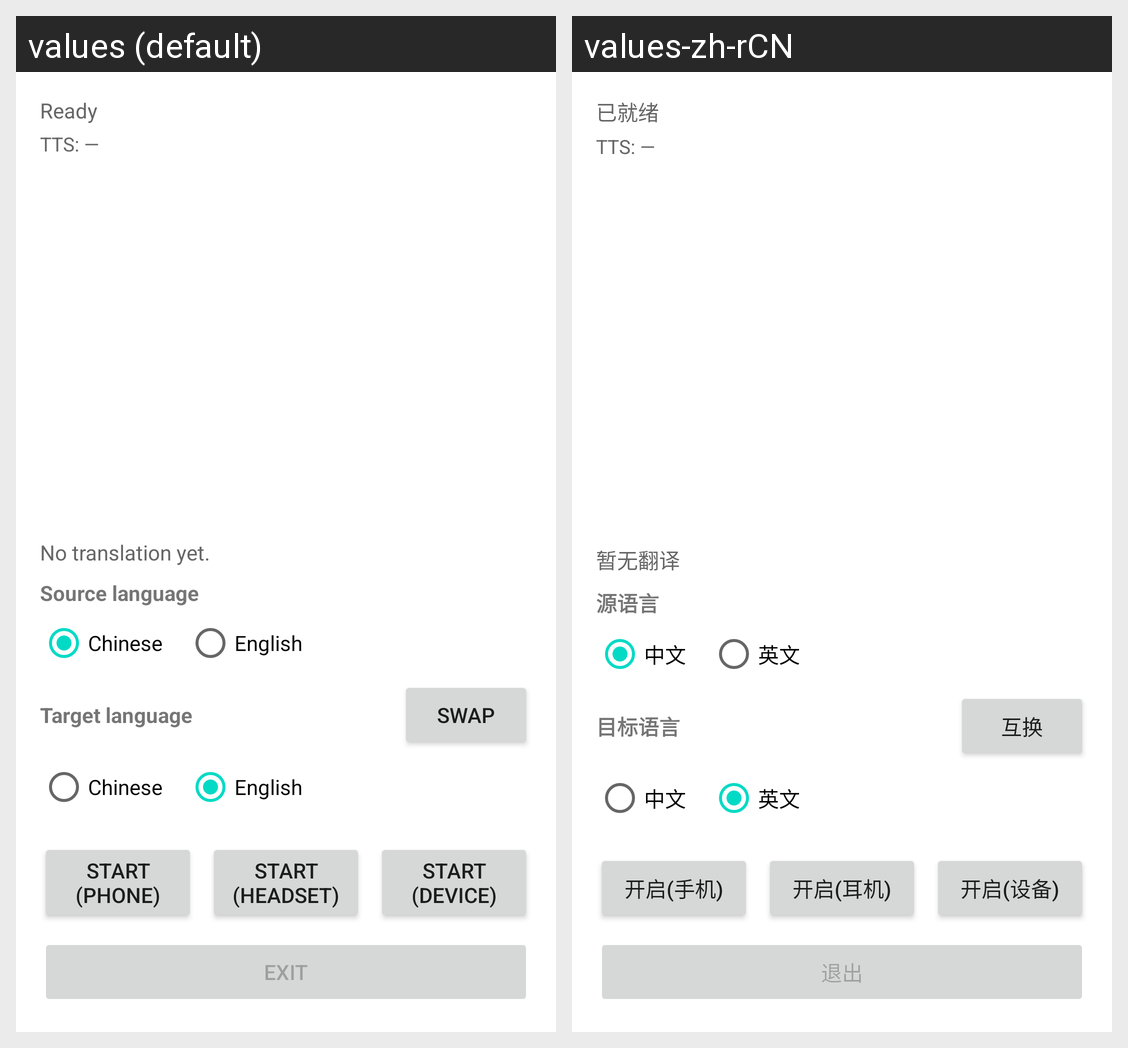

For this localized Android screen grid, give each drawn string resource with its value in every locale shown.
Android screen res/layout/activity_translate.xml rendered under 2 locales, left to right: values (default), values-zh-rCN. Device: Nexus 5 (rendered at 1080×1920; each locale shown at half size, 540×960, under a caption strip naming it); theme AppTheme.
Strings drawn on this screen, with the default value and each locale's value (text and hints the layout hard-codes, and strings that could not be matched under every locale, appear in the picture but are not listed):

ds_speech_ready
  values: Ready
  values-zh-rCN: 已就绪

ds_speech_tts_idle
  values: TTS: —
  values-zh-rCN: TTS: —

ds_speech_translate_empty
  values: No translation yet.
  values-zh-rCN: 暂无翻译

ds_speech_lang_source
  values: Source language
  values-zh-rCN: 源语言

ds_speech_lang_zh
  values: Chinese
  values-zh-rCN: 中文

ds_speech_lang_en
  values: English
  values-zh-rCN: 英文

ds_speech_lang_target
  values: Target language
  values-zh-rCN: 目标语言

ds_speech_lang_swap
  values: Swap
  values-zh-rCN: 互换

ds_speech_start_phone
  values: Start (phone)
  values-zh-rCN: 开启(手机)

ds_speech_start_headset
  values: Start (headset)
  values-zh-rCN: 开启(耳机)

ds_speech_start_device
  values: Start (device)
  values-zh-rCN: 开启(设备)

ds_speech_exit
  values: Exit
  values-zh-rCN: 退出
